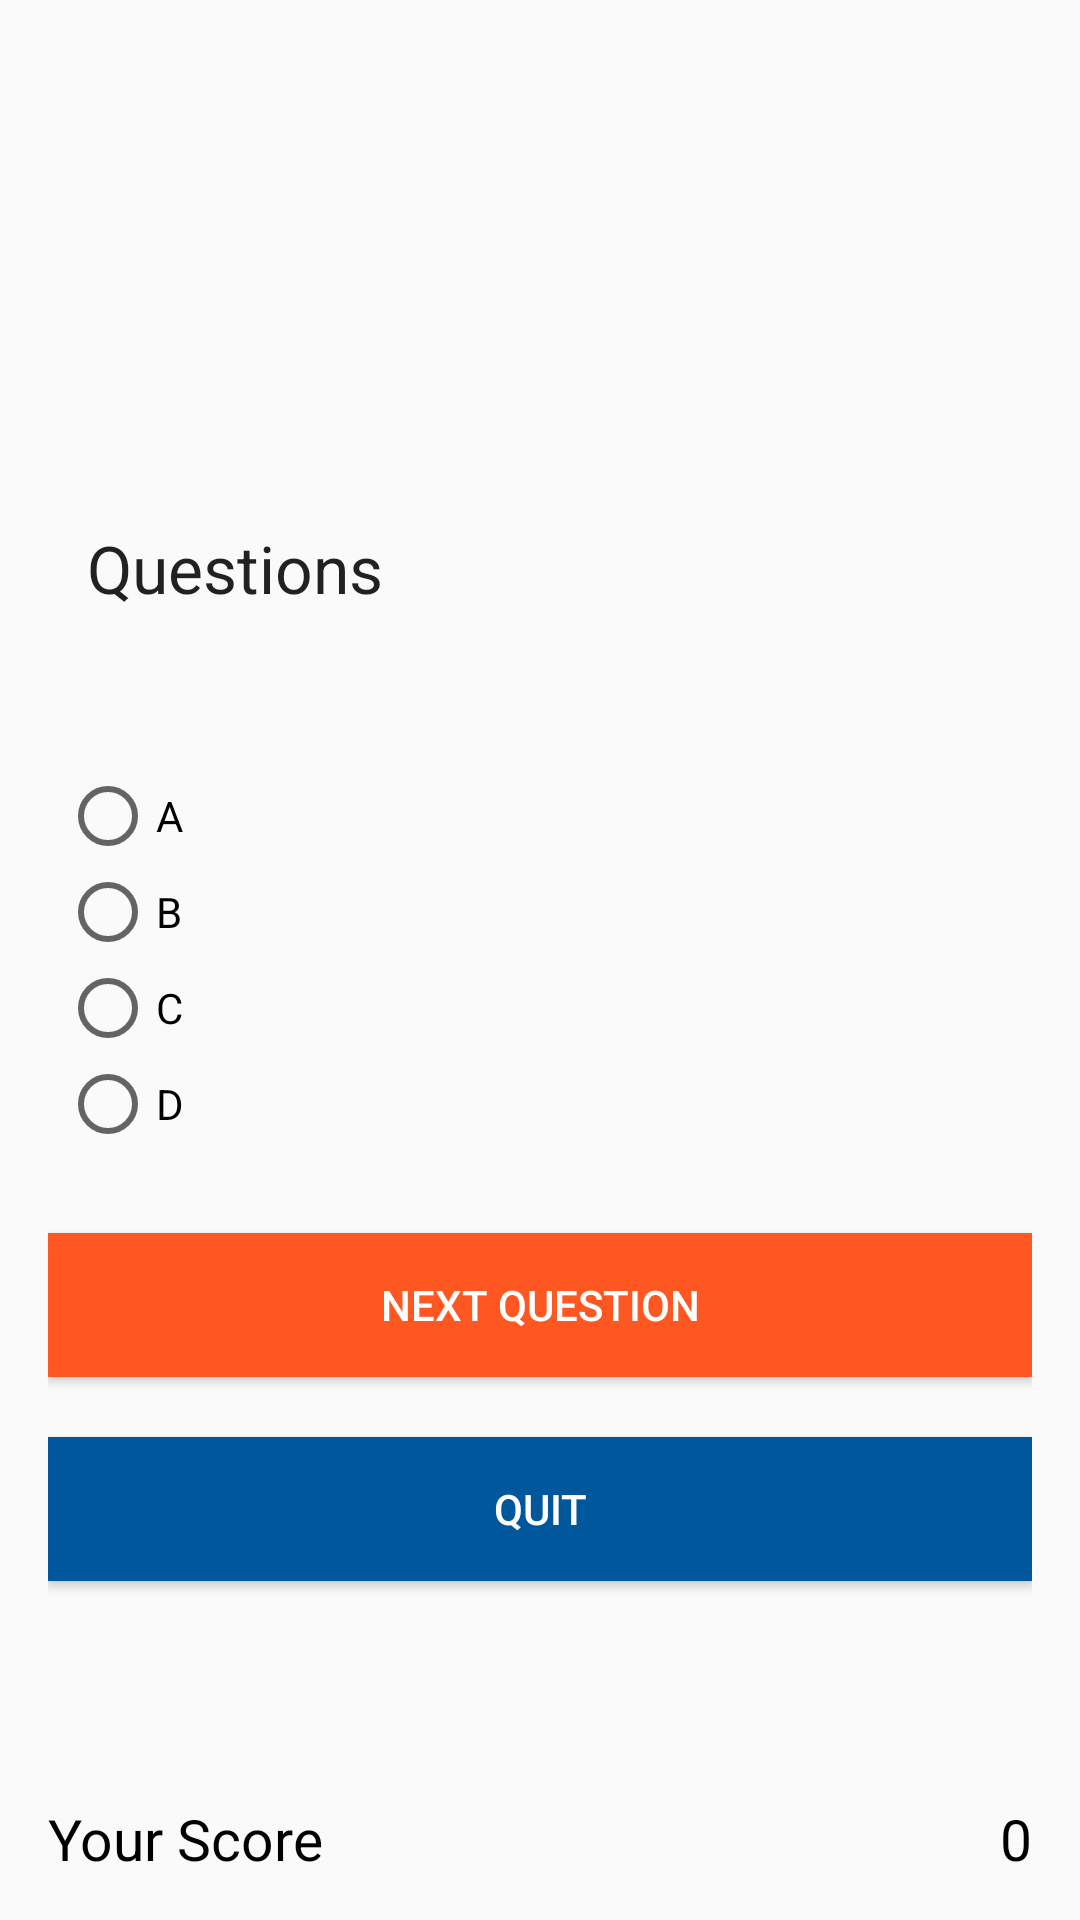

The Android layout XML behind this screen, and the referenced resources:
<!-- AndroidManifest.xml: application theme AppTheme -->
<!-- res/layout/activity_technologies_qsn.xml -->
<?xml version="1.0" encoding="utf-8"?>
<RelativeLayout xmlns:android="http://schemas.android.com/apk/res/android"
    xmlns:app="http://schemas.android.com/apk/res-auto"
    xmlns:tools="http://schemas.android.com/tools"
    android:layout_width="match_parent"
    android:layout_height="match_parent"
    android:padding="16dp"
    tools:context=".Technology.Technologies_qsn">

    <TextView
        android:id="@+id/t_DispName"
        android:layout_width="200dp"
        android:layout_height="wrap_content"
        android:layout_alignParentStart="true"
        android:layout_alignParentLeft="true"
        android:layout_alignParentTop="true"
        android:layout_marginStart="4dp"
        android:layout_marginLeft="4dp"
        android:layout_marginTop="3dp"
        android:textAppearance="?android:attr/textAppearanceLarge"
        android:textColor="@color/accent_material_light" />

    <RadioGroup
        android:layout_width="wrap_content"
        android:layout_height="wrap_content"
        android:layout_alignLeft="@+id/t_DispName"
        android:layout_alignStart="@+id/t_DispName"
        android:id="@+id/t_answersgrp"
        android:clickable="true"
        android:layout_centerVertical="true">
        
        


        <RadioButton
            android:layout_width="wrap_content"
            android:layout_height="wrap_content"
            android:text="A"
            android:id="@+id/t_radioButton"
            android:checked="false"
            />

        <RadioButton
            android:layout_width="wrap_content"
            android:layout_height="wrap_content"
            android:text="B"
            android:id="@+id/t_radioButton2"
            android:checked="false" />

        <RadioButton
            android:layout_width="wrap_content"
            android:layout_height="wrap_content"
            android:text="C"
            android:id="@+id/t_radioButton3"
            android:checked="false" />

        <RadioButton
            android:layout_width="wrap_content"
            android:layout_height="wrap_content"
            android:text="D"
            android:id="@+id/t_radioButton4"
            android:checked="false" />

    </RadioGroup>

    <Button
        android:layout_width="match_parent"
        android:layout_height="wrap_content"
        android:text="Next Question"
        android:id="@+id/t_nextQSn_id"
        android:layout_marginTop="27dp"
        android:layout_below="@+id/t_answersgrp"
        android:layout_alignParentRight="true"
        android:layout_alignParentEnd="true"
        android:background="#FF5722"
        android:textColor="#ffffff"/>

    <Button
        android:layout_width="match_parent"
        android:layout_height="wrap_content"
        android:text="Quit"
        android:id="@+id/t_quitbtn_id"
        android:layout_marginTop="20dp"
        android:layout_below="@+id/t_nextQSn_id"
        android:layout_alignParentRight="true"
        android:layout_alignParentEnd="true"
        android:background="#01579B"
        android:textColor="#ffffff" />

    <TextView
        android:id="@+id/Tqsn"
        android:layout_width="wrap_content"
        android:layout_height="wrap_content"
        android:layout_above="@+id/t_answersgrp"
        android:layout_alignParentStart="true"
        android:layout_alignParentLeft="true"
        android:layout_marginStart="13dp"
        android:layout_marginLeft="13dp"
        android:layout_marginBottom="52dp"
        android:text="Questions"
        android:textAppearance="?android:attr/textAppearanceLarge" />

    <TextView
        android:layout_width="wrap_content"
        android:layout_height="24dp"

        android:text="Your Score"
        android:id="@+id/t_text"
        android:textColor="#000000"
        android:textSize="19dp"
        android:layout_alignParentBottom="true"
        android:layout_alignParentLeft="true"/>
    <TextView
        android:layout_width="wrap_content"
        android:layout_height="24dp"

        android:id="@+id/t_text_score"
        android:text="0"
        android:textColor="#000000"
        android:layout_alignParentBottom="true"
        android:textAlignment="center"
        android:layout_alignParentRight="true"
        android:textSize="19dp"
        android:gravity="center_horizontal" />


</RelativeLayout>
<!-- resources referenced by this layout -->
<resources>
  <style name="AppTheme" parent="Theme.AppCompat.Light.DarkActionBar">
          
          <item name="colorPrimary">@color/colorPrimary</item>
          <item name="colorPrimaryDark">@color/colorPrimaryDark</item>
          <item name="colorAccent">@color/colorAccent</item>
  
          <item name="android:windowActivityTransitions" tools:targetApi="lollipop">true</item>
      </style>
  <color name="colorPrimary">#795548</color>
  <color name="colorPrimaryDark">#5D4037</color>
  <color name="colorAccent">#FFEB3B</color>
</resources>
